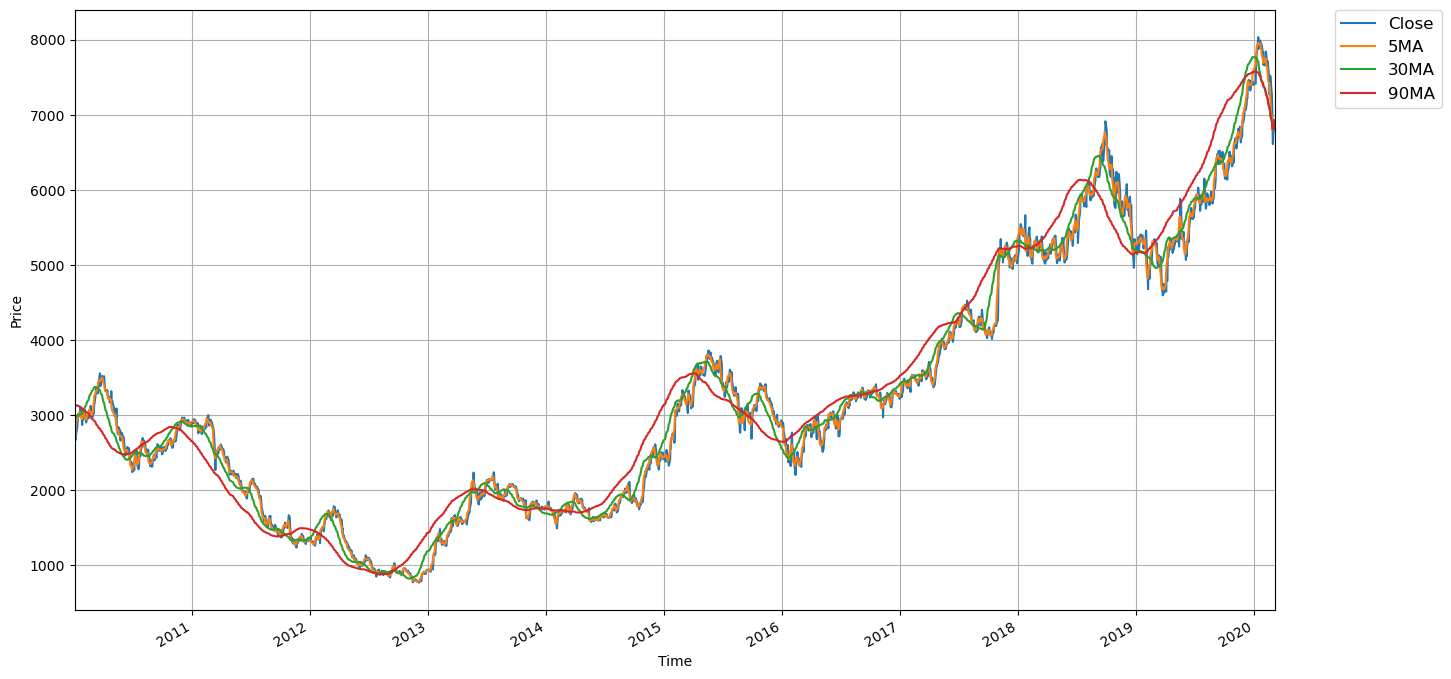

Data behind this chart, as committed beside it:
Date, Open, High, Low, Close, Volume, 5MA, 30MA, 90MA
2020-03-05, 6911, 6959, 6852, 6929, 6867100, 6929, 6929, 6929
2020-03-04, 6733, 6880, 6717, 6811, 5694000, 6870, 6870, 6870
2020-03-03, 7041, 7053, 6805, 6805, 10454700, 6848, 6848, 6848
2020-03-02, 6599, 6958, 6591, 6873, 11245600, 6854, 6854, 6854
2020-02-28, 6700, 6769, 6572, 6611, 11636800, 6806, 6806, 6806
2020-02-27, 7051, 7058, 6830, 6877, 10840100, 6795, 6818, 6818
2020-02-26, 7185, 7185, 7026, 7155, 7935200, 6864, 6866, 6866
2020-02-25, 7105, 7315, 7091, 7269, 8508500, 6957, 6916, 6916
2020-02-21, 7456, 7548, 7451, 7479, 4197200, 7078, 6979, 6979
2020-02-20, 7500, 7603, 7460, 7522, 6564400, 7260, 7033, 7033
2020-02-19, 7357, 7422, 7304, 7370, 4910300, 7359, 7064, 7064
2020-02-18, 7302, 7375, 7239, 7265, 7586200, 7381, 7080, 7080
2020-02-17, 7516, 7557, 7440, 7452, 5598500, 7418, 7109, 7109
2020-02-14, 7620, 7654, 7585, 7622, 5192800, 7446, 7146, 7146
2020-02-13, 7739, 7762, 7657, 7670, 4251200, 7476, 7181, 7181
2020-02-12, 7652, 7733, 7633, 7717, 5403800, 7545, 7214, 7214
2020-02-10, 7712, 7749, 7667, 7691, 6018000, 7630, 7242, 7242
2020-02-07, 7890, 7900, 7795, 7826, 5756000, 7705, 7275, 7275
2020-02-06, 7777, 7858, 7689, 7845, 9785200, 7750, 7305, 7305
2020-02-05, 7862, 7911, 7596, 7659, 14371600, 7748, 7322, 7322
2020-02-04, 7650, 7726, 7545, 7700, 8364300, 7744, 7340, 7340
2020-02-03, 7552, 7731, 7546, 7703, 5246400, 7747, 7357, 7357
2020-01-31, 7807, 7818, 7708, 7718, 5660500, 7725, 7373, 7373
2020-01-30, 7777, 7778, 7601, 7667, 7262500, 7689, 7385, 7385
2020-01-29, 7829, 7858, 7772, 7835, 4661000, 7725, 7403, 7403
2020-01-28, 7761, 7830, 7740, 7773, 5871200, 7739, 7417, 7417
2020-01-27, 7798, 7933, 7727, 7865, 6355700, 7772, 7434, 7434
2020-01-24, 7971, 7971, 7883, 7939, 3970200, 7816, 7452, 7452
2020-01-23, 7940, 7987, 7912, 7950, 4546700, 7872, 7469, 7469
2020-01-22, 7910, 7981, 7897, 7959, 5092900, 7897, 7485, 7485
2020-01-21, 8000, 8007, 7917, 7944, 4222100, 7931, 7519, 7500
2020-01-20, 7992, 8013, 7966, 7991, 4286200, 7957, 7558, 7515
2020-01-17, 8020, 8037, 7924, 7924, 6791500, 7954, 7596, 7528
2020-01-16, 7879, 7993, 7857, 7936, 6695700, 7951, 7631, 7540
2020-01-15, 7935, 8016, 7863, 7880, 11286400, 7935, 7673, 7549
2020-01-14, 7950, 8113, 7943, 8036, 13303600, 7953, 7712, 7563
2020-01-10, 7864, 7916, 7830, 7843, 7961300, 7924, 7735, 7571
2020-01-09, 7775, 7839, 7717, 7804, 9195400, 7900, 7753, 7577
2020-01-08, 7591, 7702, 7514, 7660, 11405100, 7845, 7759, 7579
2020-01-07, 7542, 7703, 7532, 7655, 11720000, 7800, 7763, 7581
2020-01-06, 7331, 7429, 7325, 7420, 5154100, 7676, 7765, 7577
2019-12-30, 7421, 7423, 7354, 7401, 4512200, 7588, 7770, 7573
2019-12-27, 7450, 7482, 7407, 7450, 3597500, 7517, 7769, 7570
2019-12-26, 7399, 7440, 7387, 7427, 2297900, 7471, 7763, 7567
2019-12-25, 7406, 7423, 7378, 7417, 1804200, 7423, 7754, 7563
2019-12-24, 7434, 7466, 7365, 7406, 2879500, 7420, 7744, 7560
2019-12-23, 7401, 7426, 7371, 7392, 3216600, 7418, 7734, 7556
2019-12-20, 7370, 7378, 7290, 7326, 7646000, 7394, 7718, 7551
2019-12-19, 7422, 7472, 7409, 7453, 3680000, 7399, 7704, 7549
2019-12-18, 7370, 7439, 7365, 7413, 3822100, 7398, 7696, 7547
2019-12-17, 7494, 7496, 7420, 7455, 5298600, 7408, 7688, 7545
2019-12-16, 7414, 7505, 7396, 7466, 4827100, 7423, 7680, 7543
2019-12-13, 7433, 7476, 7401, 7443, 8866500, 7446, 7671, 7541
2019-12-12, 7300, 7320, 7237, 7301, 7063400, 7416, 7659, 7537
2019-12-11, 7207, 7230, 7204, 7219, 6038200, 7377, 7638, 7531
2019-12-10, 7200, 7268, 7198, 7245, 6480100, 7335, 7621, 7526
2019-12-09, 7132, 7172, 7126, 7144, 5442100, 7270, 7597, 7519
2019-12-06, 7100, 7128, 7024, 7068, 3814600, 7195, 7568, 7512
2019-12-05, 7162, 7177, 7070, 7088, 6927200, 7153, 7539, 7504
2019-12-04, 7050, 7098, 6992, 7098, 7075500, 7129, 7510, 7498
... 2,429 more rows
